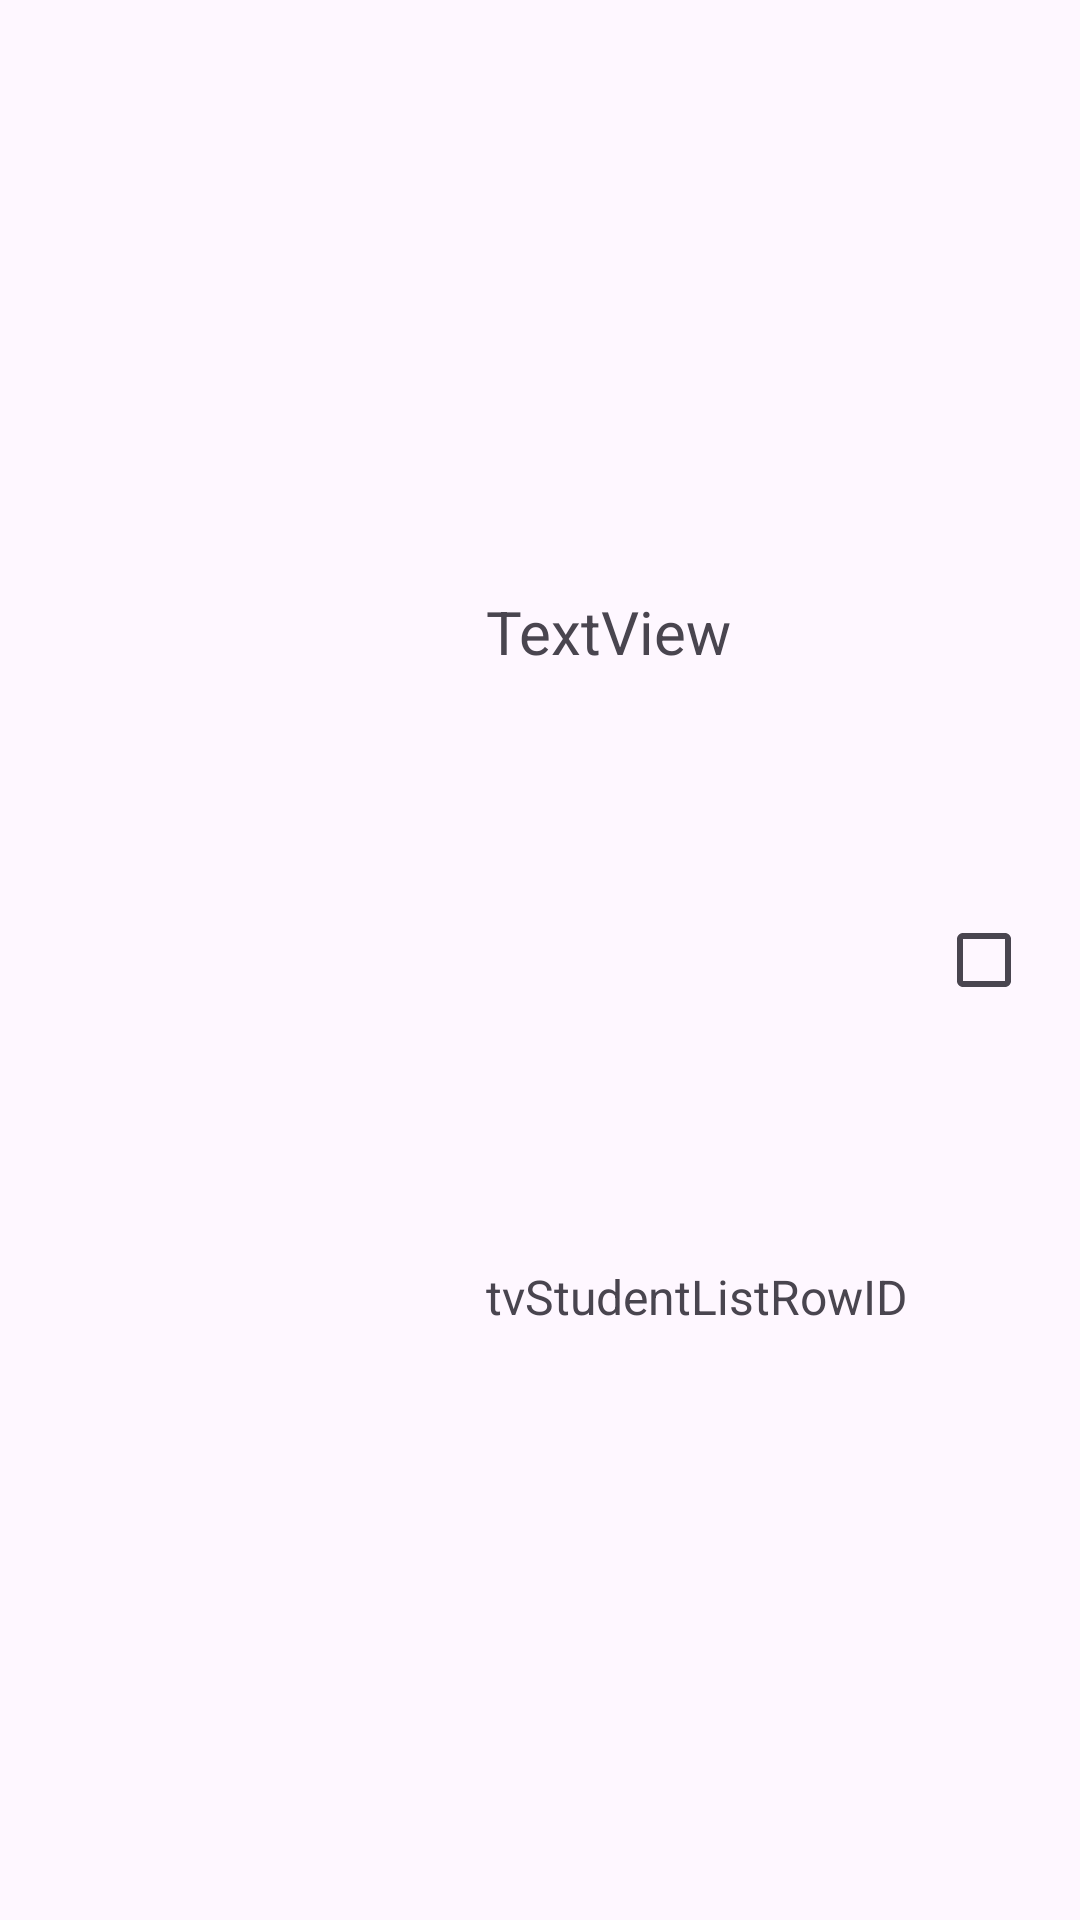

Reconstruct the res/layout file that produces this screen, plus the resources it refers to.
<!-- AndroidManifest.xml: application theme Theme.MyAndroidApplication -->
<!-- res/layout/student_layout_row.xml -->
<?xml version="1.0" encoding="utf-8"?>
<androidx.constraintlayout.widget.ConstraintLayout xmlns:android="http://schemas.android.com/apk/res/android"
    xmlns:app="http://schemas.android.com/apk/res-auto"
    xmlns:tools="http://schemas.android.com/tools"
    android:layout_width="match_parent"
    android:layout_height="wrap_content"
    android:background="?attr/selectableItemBackground"
    tools:context=".Modules.Students.StudentListActivity">

    <ImageView
        android:id="@+id/ivStudentListRowAvatar"
        android:layout_width="150dp"
        android:layout_height="106dp"
        android:layout_marginStart="4dp"
        android:layout_marginTop="4dp"
        android:layout_marginBottom="4dp"
        app:layout_constraintBottom_toBottomOf="parent"
        app:layout_constraintStart_toStartOf="parent"
        app:layout_constraintTop_toTopOf="parent"
        app:srcCompat="@drawable/batman" />

    <TextView
        android:id="@+id/tvStudentListRowName"
        android:layout_width="0dp"
        android:layout_height="wrap_content"
        android:layout_marginStart="8dp"
        android:text="TextView"
        android:textSize="20sp"
        app:layout_constraintBottom_toTopOf="@+id/tvStudentListRowID"
        app:layout_constraintEnd_toStartOf="@+id/cbStudentListRow"
        app:layout_constraintHorizontal_bias="0.5"
        app:layout_constraintStart_toEndOf="@+id/ivStudentListRowAvatar"
        app:layout_constraintTop_toTopOf="parent" />

    <TextView
        android:id="@+id/tvStudentListRowID"
        android:layout_width="0dp"
        android:layout_height="wrap_content"
        android:layout_marginStart="8dp"
        android:text="tvStudentListRowID"
        android:textSize="16sp"
        app:layout_constraintBottom_toBottomOf="parent"
        app:layout_constraintEnd_toStartOf="@+id/cbStudentListRow"
        app:layout_constraintHorizontal_bias="0.5"
        app:layout_constraintStart_toEndOf="@+id/ivStudentListRowAvatar"
        app:layout_constraintTop_toBottomOf="@+id/tvStudentListRowName" />

    <CheckBox
        android:id="@+id/cbStudentListRow"
        android:layout_width="wrap_content"
        android:layout_height="wrap_content"
        android:focusable="false"
        app:layout_constraintBottom_toBottomOf="parent"
        app:layout_constraintEnd_toEndOf="parent"
        app:layout_constraintTop_toTopOf="parent" />
</androidx.constraintlayout.widget.ConstraintLayout>
<!-- resources referenced by this layout -->
<resources>
  <style name="Theme.MyAndroidApplication" parent="Base.Theme.MyAndroidApplication" />
  <style name="Base.Theme.MyAndroidApplication" parent="Theme.Material3.DayNight">
          
          
      </style>
</resources>
